Run: headless pygame with SDL's dummy video driver; simulated clock (each Clock.tick advances the game by its frame time, no real sleeping); random seed 0; keys injected as events and as key.get_pressed() state; no mouse input; restart key R tapped at the start of phases 3 and 4.
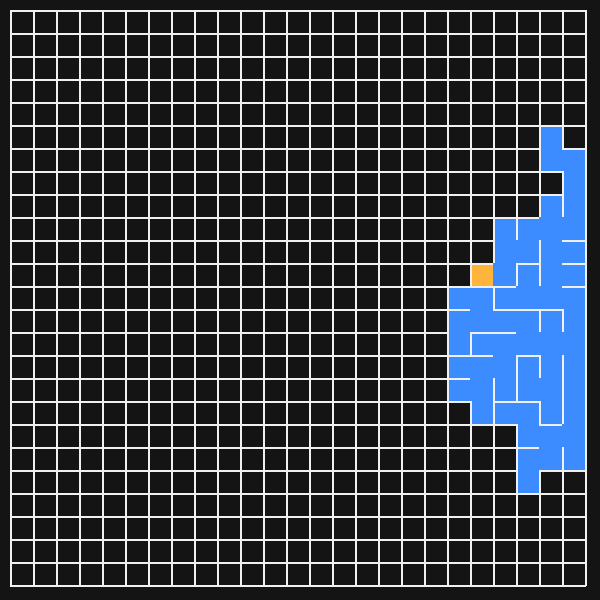
Frame 1 of 4 · flips 1–60 · no input
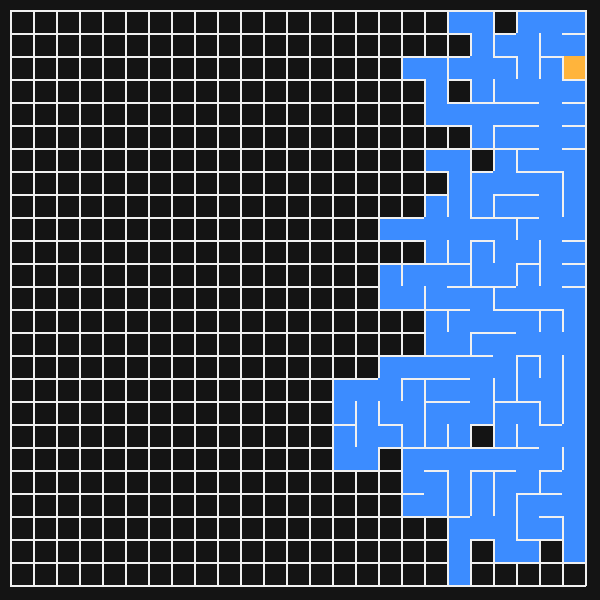
Frame 2 of 4 · flips 61–180 · tapped SPACE, RETURN · held RIGHT (→), D
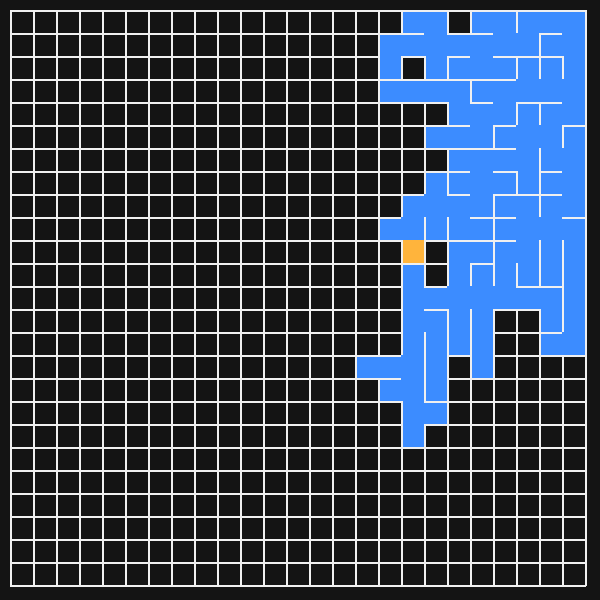
Frame 3 of 4 · flips 181–300 · tapped R · held DOWN (↓), S
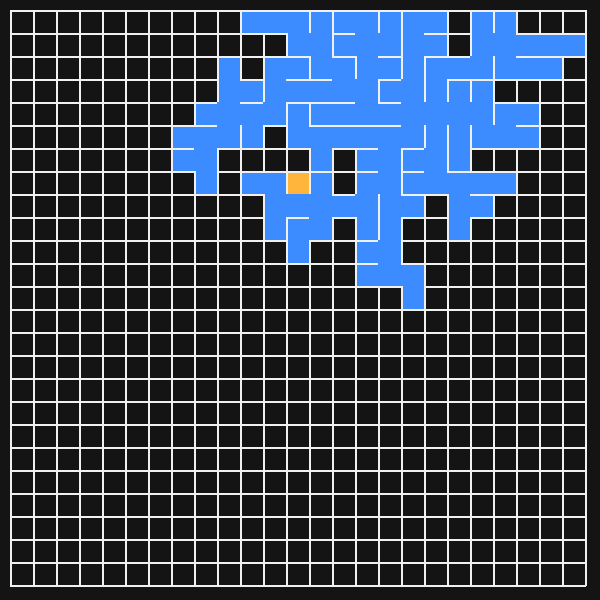
Frame 4 of 4 · flips 301–420 · tapped R · held LEFT (←), A, UP (↑), W

The pygame program that drew these frames:

import pygame
import random

# -------------------------
# Settings
# -------------------------
WIDTH, HEIGHT = 600, 600
ROWS, COLS = 25, 25
SHIFT = 10
CELL_SIZE = (WIDTH - 1) // COLS

BG_COLOR = (20, 20, 20)
WALL_COLOR = (240, 240, 240)
VISITED_COLOR = (60, 140, 255)
CURRENT_COLOR = (255, 180, 60)
START_COLOR = (0, 255, 0)
END_COLOR = (255, 0, 0)

FPS = 60


# -------------------------
# Cell class
# -------------------------
class Cell:
    def __init__(self, row, col):
        self.row = row
        self.col = col

        # Walls: top, right, bottom, left
        self.walls = [True, True, True, True]
        self.in_maze = False

        self.color = None

    def draw(self, screen, highlight=False):
        x = self.col * CELL_SIZE + SHIFT
        y = self.row * CELL_SIZE + SHIFT

        if self.in_maze:
            if (not self.color) | (self.color == CURRENT_COLOR):
                self.color = CURRENT_COLOR if highlight else VISITED_COLOR
            pygame.draw.rect(screen, self.color, (x, y, CELL_SIZE, CELL_SIZE))

        # Draw walls
        if self.walls[0]:  # top
            pygame.draw.line(screen, WALL_COLOR, (x, y), (x + CELL_SIZE, y), 2)
        if self.walls[1]:  # right
            pygame.draw.line(screen, WALL_COLOR, (x + CELL_SIZE, y),
                             (x + CELL_SIZE, y + CELL_SIZE), 2)
        if self.walls[2]:  # bottom
            pygame.draw.line(screen, WALL_COLOR, (x, y + CELL_SIZE),
                             (x + CELL_SIZE, y + CELL_SIZE), 2)
        if self.walls[3]:  # left
            pygame.draw.line(screen, WALL_COLOR, (x, y), (x, y + CELL_SIZE), 2)


# -------------------------
# Helpers
# -------------------------
def get_neighbors(grid, row, col):
    neighbors = []

    directions = [
        (-1, 0),  # top
        (0, 1),   # right
        (1, 0),   # bottom
        (0, -1)   # left
    ]

    for dr, dc in directions:
        nr, nc = row + dr, col + dc
        if 0 <= nr < ROWS and 0 <= nc < COLS:
            neighbors.append((nr, nc))

    return neighbors


def wall_between(cell1, cell2):
    dr = cell2.row - cell1.row
    dc = cell2.col - cell1.col

    if dr == -1:  # cell2 is above cell1
        return 0, 2
    if dr == 1:   # cell2 is below cell1
        return 2, 0
    if dc == 1:   # cell2 is right of cell1
        return 1, 3
    if dc == -1:  # cell2 is left of cell1
        return 3, 1

    return None


def remove_wall(cell1, cell2):
    walls = wall_between(cell1, cell2)
    if walls:
        w1, w2 = walls
        cell1.walls[w1] = False
        cell2.walls[w2] = False


def add_frontier(grid, row, col, frontier_set, frontier_list):
    for nr, nc in get_neighbors(grid, row, col):
        neighbor = grid[nr][nc]
        if not neighbor.in_maze and (nr, nc) not in frontier_set:
            frontier_set.add((nr, nc))
            frontier_list.append((nr, nc))


def generate_maze_prim(grid):
    start_row = random.randint(0, ROWS - 1)
    start_col = random.randint(0, COLS - 1)

    start_cell = grid[start_row][start_col]
    start_cell.in_maze = True

    frontier_list = []
    frontier_set = set()

    add_frontier(grid, start_row, start_col, frontier_set, frontier_list)

    while frontier_list:
        fr, fc = random.choice(frontier_list)
        frontier_list.remove((fr, fc))
        frontier_set.remove((fr, fc))

        frontier_cell = grid[fr][fc]

        # Find neighbors already in maze
        in_maze_neighbors = []
        for nr, nc in get_neighbors(grid, fr, fc):
            if grid[nr][nc].in_maze:
                in_maze_neighbors.append(grid[nr][nc])

        if in_maze_neighbors:
            chosen_neighbor = random.choice(in_maze_neighbors)
            remove_wall(frontier_cell, chosen_neighbor)
            frontier_cell.in_maze = True
            add_frontier(grid, fr, fc, frontier_set, frontier_list)

        yield frontier_cell  # for animation

    '''end_row, end_col = start_row, start_col
    while (end_row == start_row) & (end_col == start_col):
        end_row, end_col = random.choice(
            [(0, random.randint(0, COLS - 1)), (random.randint(0, ROWS - 1), 0)])
    end_cell = grid[end_row][end_col]
    end_cell.color = END_COLOR'''


def create_grid():
    return [[Cell(r, c) for c in range(COLS)] for r in range(ROWS)]


def draw_grid(screen, grid, current_cell=None):
    screen.fill(BG_COLOR)

    for row in grid:
        for cell in row:
            highlight = (current_cell == cell)
            cell.draw(screen, highlight)

    pygame.display.flip()


# -------------------------
# Main
# -------------------------
def main():
    pygame.init()
    screen = pygame.display.set_mode((WIDTH, HEIGHT))
    pygame.display.set_caption("Prim's Algorithm Perfect Maze Generator")
    clock = pygame.time.Clock()

    grid = create_grid()
    maze_generator = generate_maze_prim(grid)
    generating = True
    current_cell = None

    running = True
    while running:
        clock.tick(FPS)

        for event in pygame.event.get():
            if event.type == pygame.QUIT:
                running = False

            # Press R to regenerate
            if event.type == pygame.KEYDOWN:
                if event.key == pygame.K_r:
                    grid = create_grid()
                    maze_generator = generate_maze_prim(grid)
                    generating = True
                    current_cell = None

        if generating:
            try:
                current_cell = next(maze_generator)
            except StopIteration:
                generating = False
                current_cell = None

        draw_grid(screen, grid, current_cell)

    pygame.quit()


if __name__ == "__main__":
    main()
